The GitHub repository ivanarturo96/SRB_CNN_detection contains a labelled image folder "dataset" with 2 categories: NO SRB, SRB. Examples follow, each with its label.

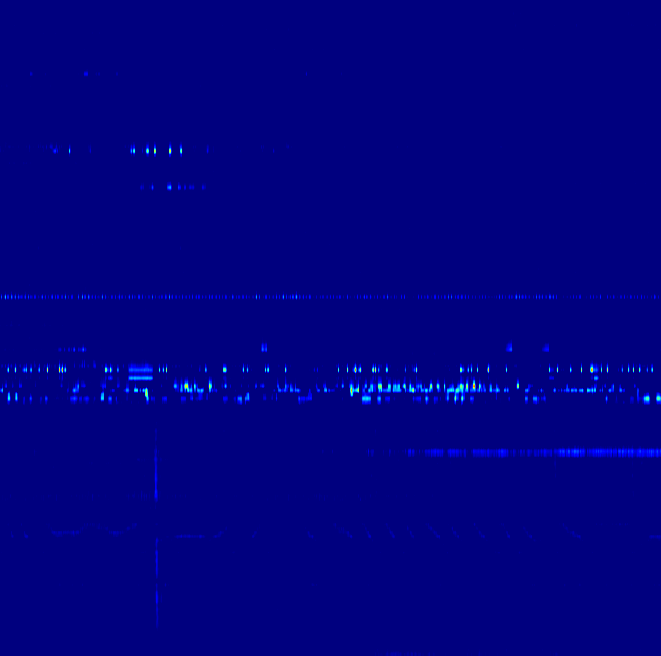
Label: SRB

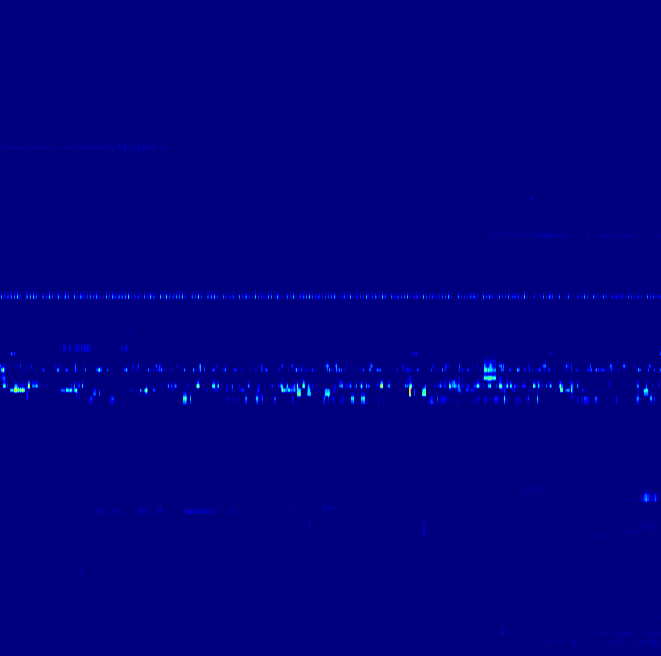
Label: NO SRB

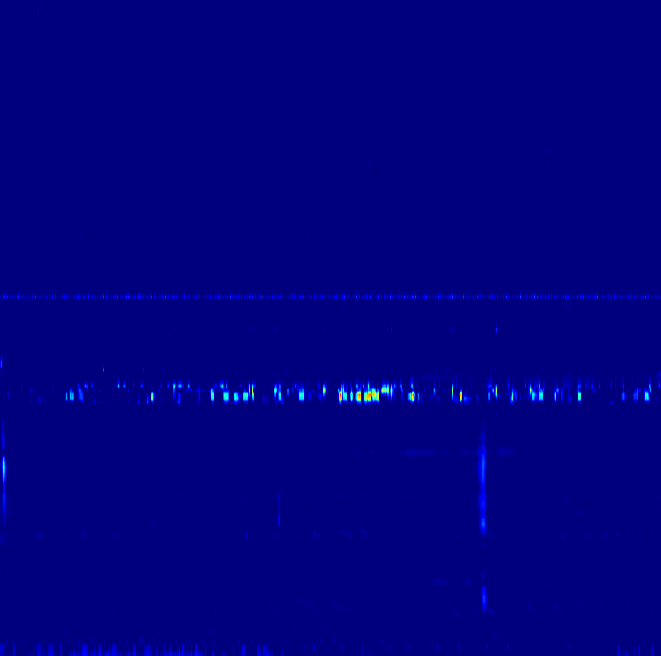
Label: SRB

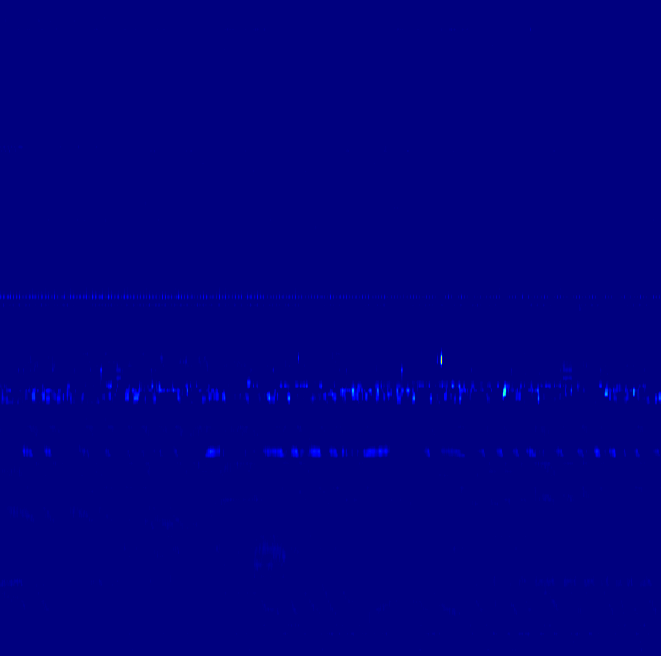
Label: NO SRB

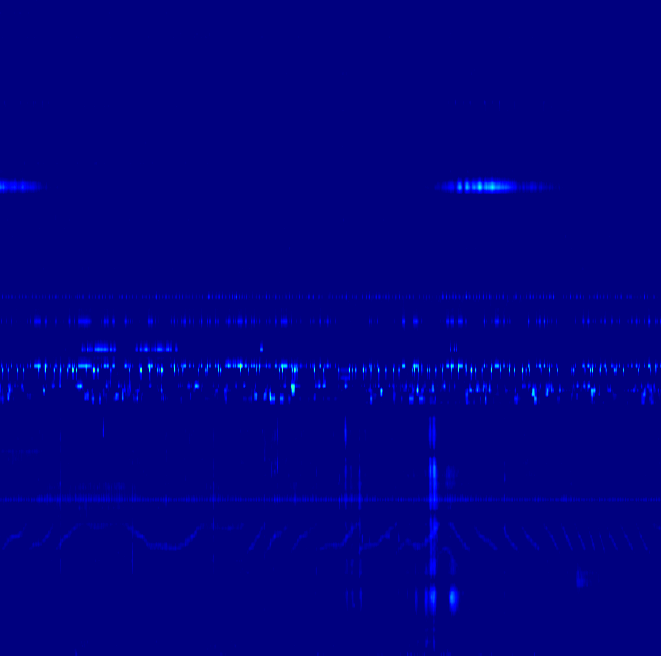
Label: SRB

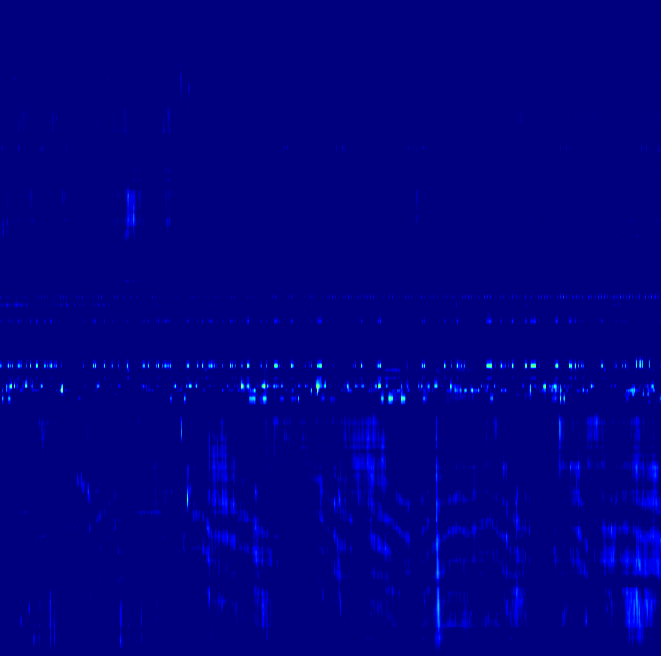
Label: NO SRB
